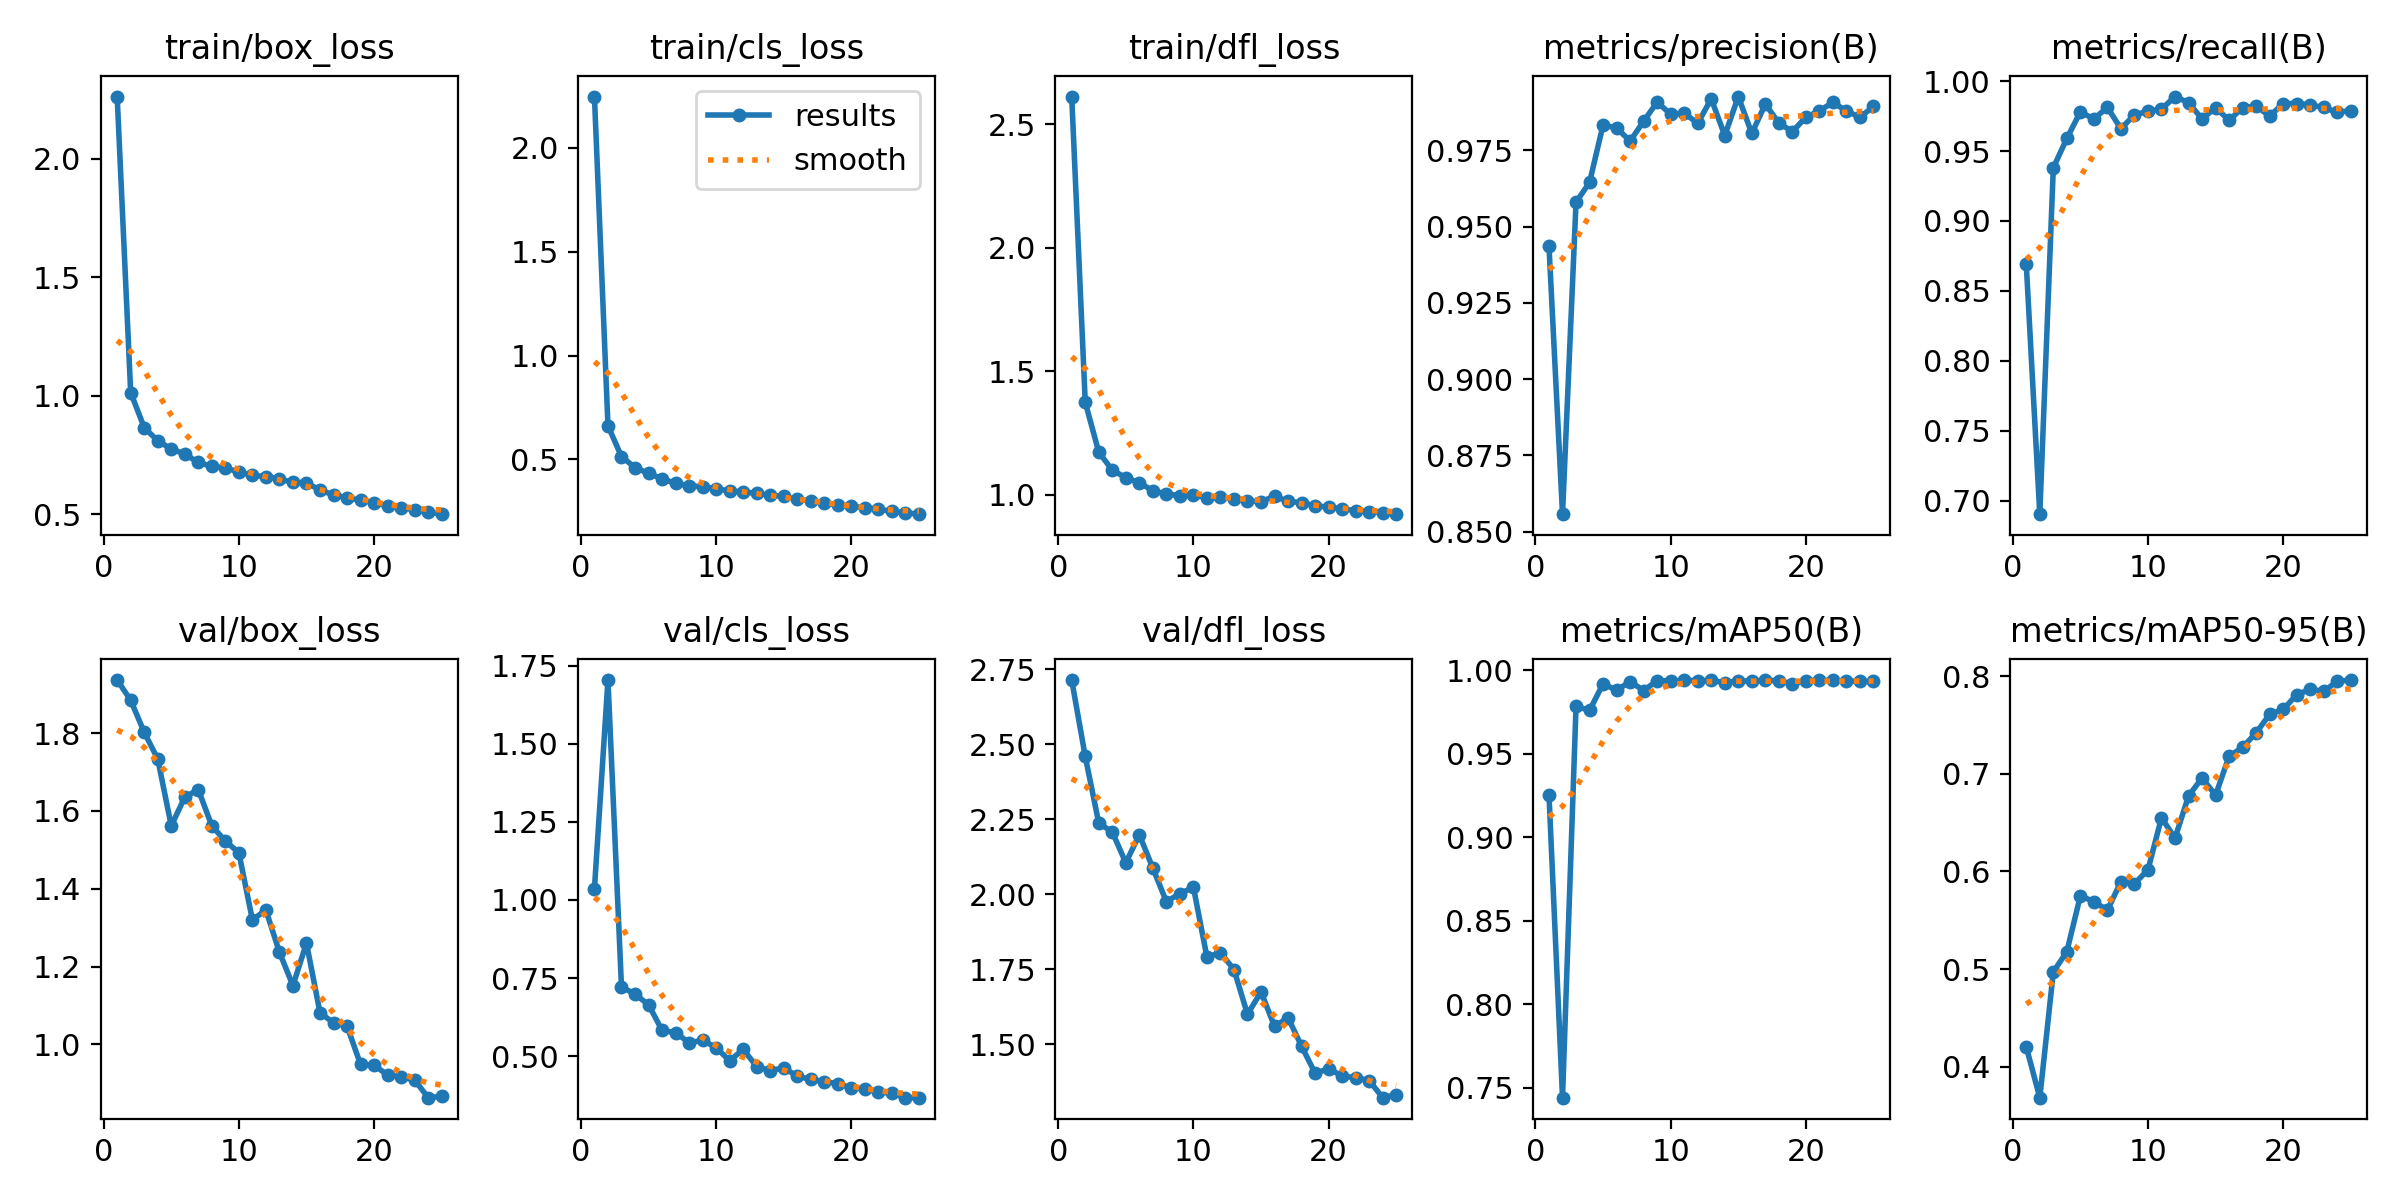

The file beside this chart, header and first rows:
epoch, time, train/box_loss, train/cls_loss, train/dfl_loss, metrics/precision(B), metrics/recall(B), metrics/mAP50(B), metrics/mAP50-95(B), val/box_loss, val/cls_loss, val/dfl_loss, lr/pg0, lr/pg1, lr/pg2
1, 334.3, 2.263, 2.247, 2.613, 0.9436, 0.869, 0.9252, 0.4204, 1.937, 1.036, 2.714, 0.0006644, 0.0006644, 0.0006644
2, 716.8, 1.014, 0.6621, 1.375, 0.8558, 0.6903, 0.744, 0.3684, 1.885, 1.704, 2.459, 0.001278, 0.001278, 0.001278
3, 1065, 0.8657, 0.5137, 1.173, 0.958, 0.9381, 0.9782, 0.4971, 1.802, 0.7219, 2.237, 0.001839, 0.001839, 0.001839
4, 1411, 0.8102, 0.4611, 1.1, 0.9646, 0.959, 0.9759, 0.518, 1.734, 0.6983, 2.208, 0.001762, 0.001762, 0.001762
5, 1747, 0.7753, 0.4327, 1.07, 0.9834, 0.978, 0.9918, 0.575, 1.562, 0.6647, 2.105, 0.001683, 0.001683, 0.001683
6, 2078, 0.7541, 0.4073, 1.049, 0.9824, 0.973, 0.9879, 0.5692, 1.635, 0.5826, 2.198, 0.001604, 0.001604, 0.001604
7, 2443, 0.7185, 0.3846, 1.017, 0.9781, 0.9812, 0.9931, 0.5603, 1.655, 0.5747, 2.087, 0.001525, 0.001525, 0.001525
8, 2807, 0.7023, 0.3729, 1.002, 0.9846, 0.966, 0.9878, 0.5897, 1.562, 0.5431, 1.976, 0.001446, 0.001446, 0.001446
9, 3152, 0.695, 0.3681, 0.997, 0.9909, 0.9759, 0.9937, 0.5875, 1.523, 0.5504, 2.002, 0.001366, 0.001366, 0.001366
10, 3494, 0.6785, 0.3597, 1, 0.9869, 0.9784, 0.9935, 0.6017, 1.493, 0.5273, 2.024, 0.001287, 0.001287, 0.001287
11, 3849, 0.6639, 0.3476, 0.9879, 0.9873, 0.98, 0.9938, 0.655, 1.32, 0.4847, 1.791, 0.001208, 0.001208, 0.001208
12, 4237, 0.6593, 0.3442, 0.9893, 0.9839, 0.989, 0.9937, 0.6341, 1.345, 0.5217, 1.806, 0.001129, 0.001129, 0.001129
13, 4601, 0.6493, 0.3363, 0.9841, 0.9919, 0.9847, 0.9939, 0.6772, 1.237, 0.4662, 1.75, 0.00105, 0.00105, 0.00105
14, 4972, 0.6341, 0.3282, 0.9751, 0.9799, 0.973, 0.9924, 0.6958, 1.151, 0.4535, 1.6, 0.0009704, 0.0009704, 0.0009704
15, 5336, 0.6334, 0.3216, 0.9728, 0.9927, 0.981, 0.9936, 0.6782, 1.26, 0.4624, 1.675, 0.0008912, 0.0008912, 0.0008912
16, 5802, 0.6016, 0.3081, 0.9933, 0.9806, 0.972, 0.9933, 0.7179, 1.081, 0.4356, 1.56, 0.000812, 0.000812, 0.000812
17, 6265, 0.5821, 0.3003, 0.9743, 0.9902, 0.981, 0.994, 0.7271, 1.055, 0.4255, 1.589, 0.0007328, 0.0007328, 0.0007328
18, 6689, 0.5693, 0.2882, 0.9674, 0.984, 0.9822, 0.9935, 0.7419, 1.047, 0.4183, 1.494, 0.0006536, 0.0006536, 0.0006536
19, 7079, 0.5594, 0.2808, 0.956, 0.9812, 0.975, 0.9919, 0.7609, 0.9482, 0.4115, 1.404, 0.0005744, 0.0005744, 0.0005744
20, 7458, 0.5486, 0.2746, 0.9498, 0.9859, 0.984, 0.9936, 0.7659, 0.946, 0.3979, 1.419, 0.0004952, 0.0004952, 0.0004952
21, 7812, 0.5359, 0.268, 0.9433, 0.988, 0.984, 0.9939, 0.781, 0.9211, 0.3949, 1.395, 0.000416, 0.000416, 0.000416
22, 8160, 0.5271, 0.2601, 0.9355, 0.9908, 0.983, 0.9938, 0.7865, 0.9161, 0.3852, 1.389, 0.0003368, 0.0003368, 0.0003368
23, 8526, 0.5193, 0.25, 0.9318, 0.9879, 0.9812, 0.9935, 0.7844, 0.9082, 0.381, 1.38, 0.0002576, 0.0002576, 0.0002576
24, 8878, 0.5094, 0.2436, 0.9275, 0.9859, 0.9777, 0.9932, 0.7947, 0.8627, 0.3671, 1.323, 0.0001784, 0.0001784, 0.0001784
25, 9223, 0.5003, 0.2365, 0.9215, 0.9894, 0.979, 0.9932, 0.796, 0.8659, 0.3668, 1.333, 9.92e-05, 9.92e-05, 9.92e-05
